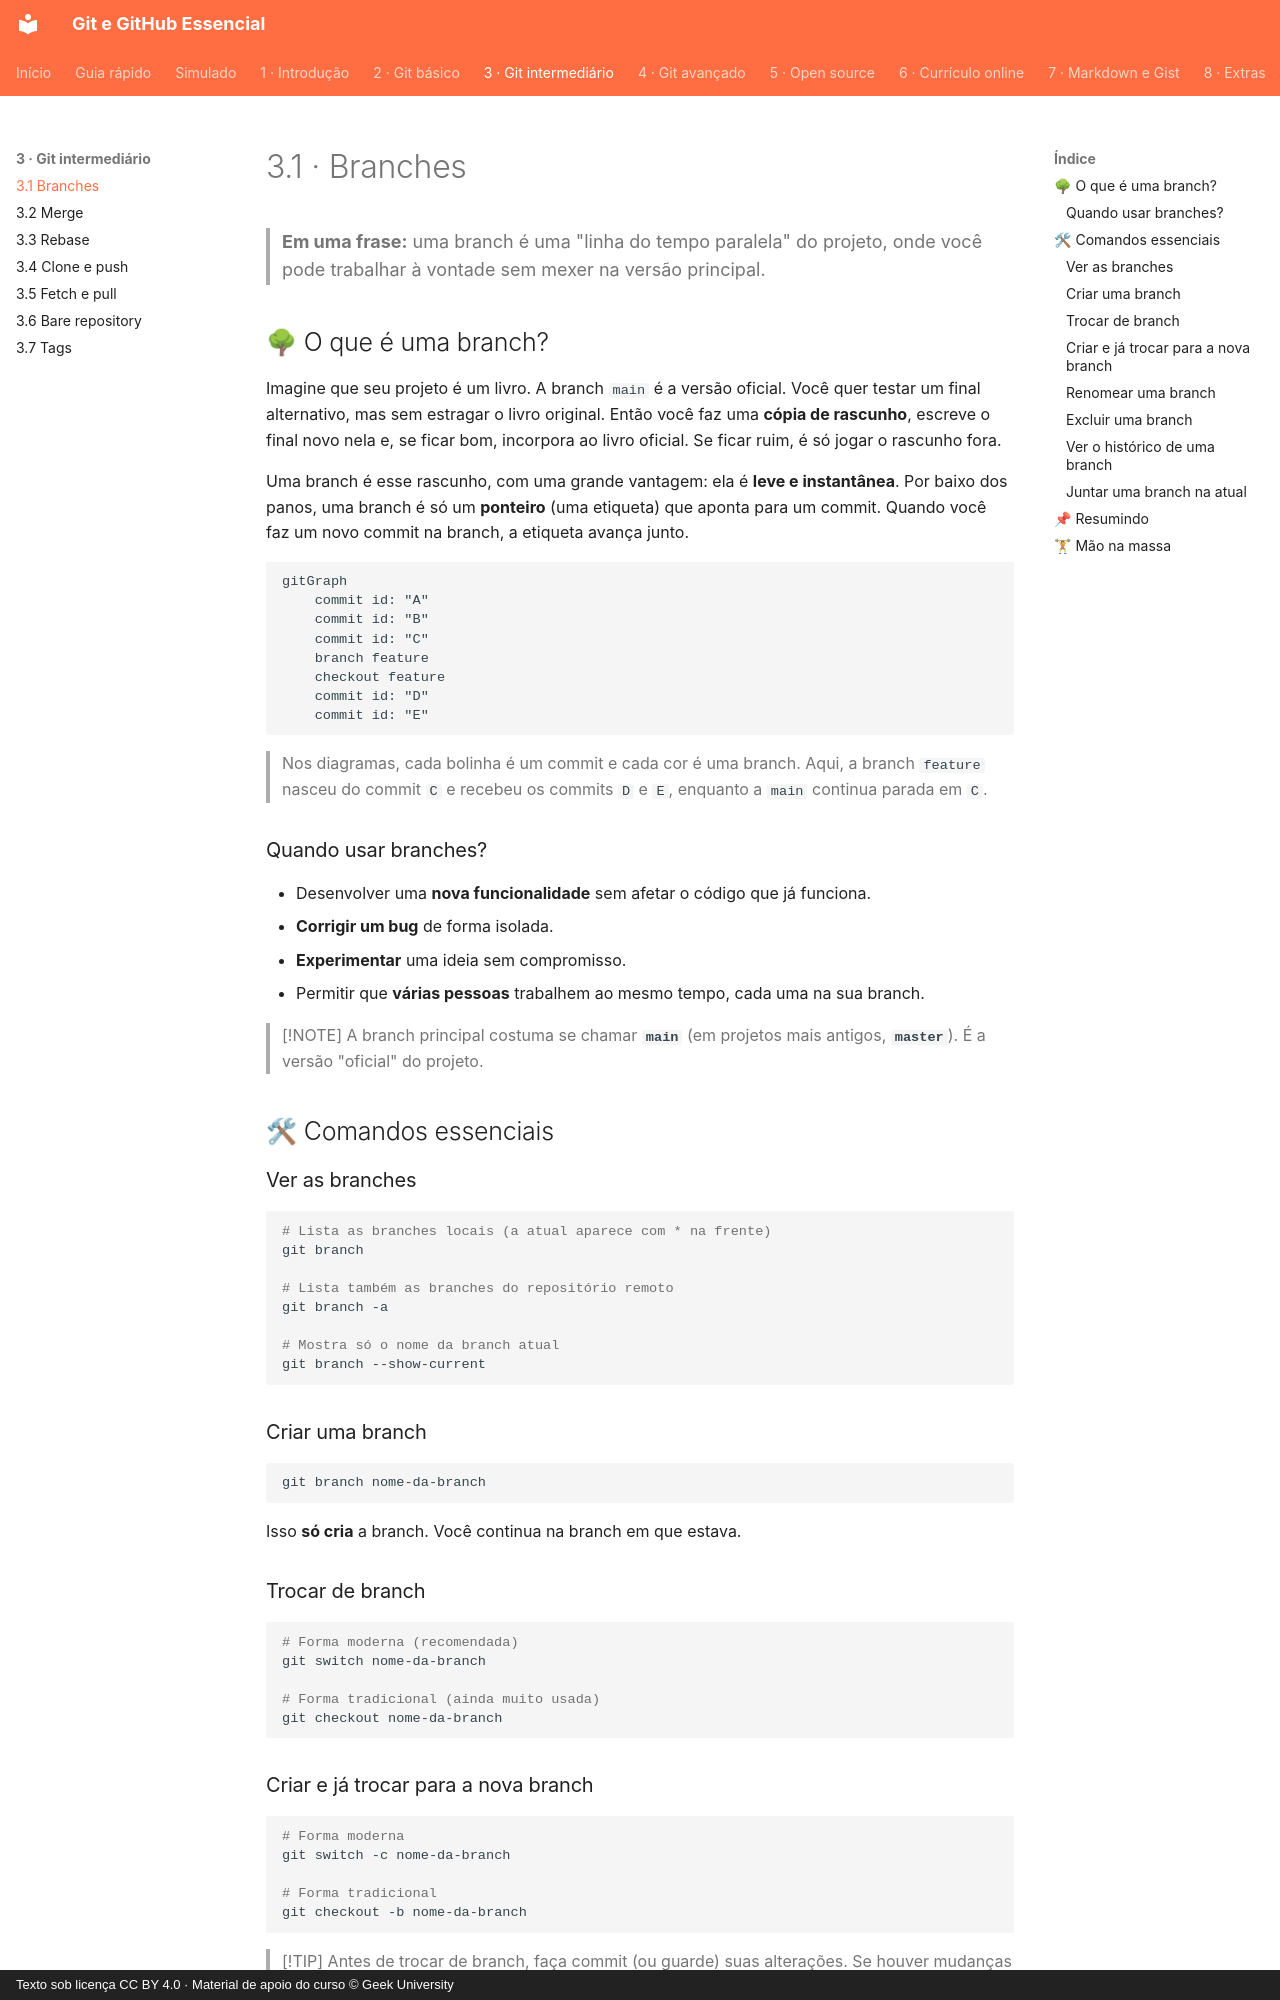

repository: Joshpcbrrj/Udemy-Geek_university-Git_GitHub-Essencial_para_o_Desenvolvedor · page: 03-git-intermediario/01-branches/index.html · generator: mkdocs · copyright: Texto sob licença CC BY 4.0 · Material de apoio do curso © Geek University

# 3.1 · Branches

> **Em uma frase:** uma branch é uma "linha do tempo paralela" do projeto, onde você pode trabalhar à vontade sem mexer na versão principal.

## 🌳 O que é uma branch?

Imagine que seu projeto é um livro. A branch `main` é a versão oficial. Você quer testar um final alternativo, mas sem estragar o livro original. Então você faz uma **cópia de rascunho**, escreve o final novo nela e, se ficar bom, incorpora ao livro oficial. Se ficar ruim, é só jogar o rascunho fora.

Uma branch é esse rascunho, com uma grande vantagem: ela é **leve e instantânea**. Por baixo dos panos, uma branch é só um **ponteiro** (uma etiqueta) que aponta para um commit. Quando você faz um novo commit na branch, a etiqueta avança junto.

```mermaid
gitGraph
    commit id: "A"
    commit id: "B"
    commit id: "C"
    branch feature
    checkout feature
    commit id: "D"
    commit id: "E"
```

> Nos diagramas, cada bolinha é um commit e cada cor é uma branch. Aqui, a branch `feature` nasceu do commit `C` e recebeu os commits `D` e `E`, enquanto a `main` continua parada em `C`.

### Quando usar branches?

- Desenvolver uma **nova funcionalidade** sem afetar o código que já funciona.
- **Corrigir um bug** de forma isolada.
- **Experimentar** uma ideia sem compromisso.
- Permitir que **várias pessoas** trabalhem ao mesmo tempo, cada uma na sua branch.

> [!NOTE]
> A branch principal costuma se chamar **`main`** (em projetos mais antigos, **`master`**). É a versão "oficial" do projeto.

## 🛠 Comandos essenciais

### Ver as branches

```bash
# Lista as branches locais (a atual aparece com * na frente)
git branch

# Lista também as branches do repositório remoto
git branch -a

# Mostra só o nome da branch atual
git branch --show-current
```

### Criar uma branch

```bash
git branch nome-da-branch
```

Isso **só cria** a branch. Você continua na branch em que estava.

### Trocar de branch

```bash
# Forma moderna (recomendada)
git switch nome-da-branch

# Forma tradicional (ainda muito usada)
git checkout nome-da-branch
```
